Run: headless pygame with SDL's dummy video driver; simulated clock (each Clock.tick advances the game by its frame time, no real sleeping); random seed 0; keys injected as events and as key.get_pressed() state; mouse plan: one left click at the window centre at the start of phase 2, then a move to the lower-right quarter at the start of phase 3.
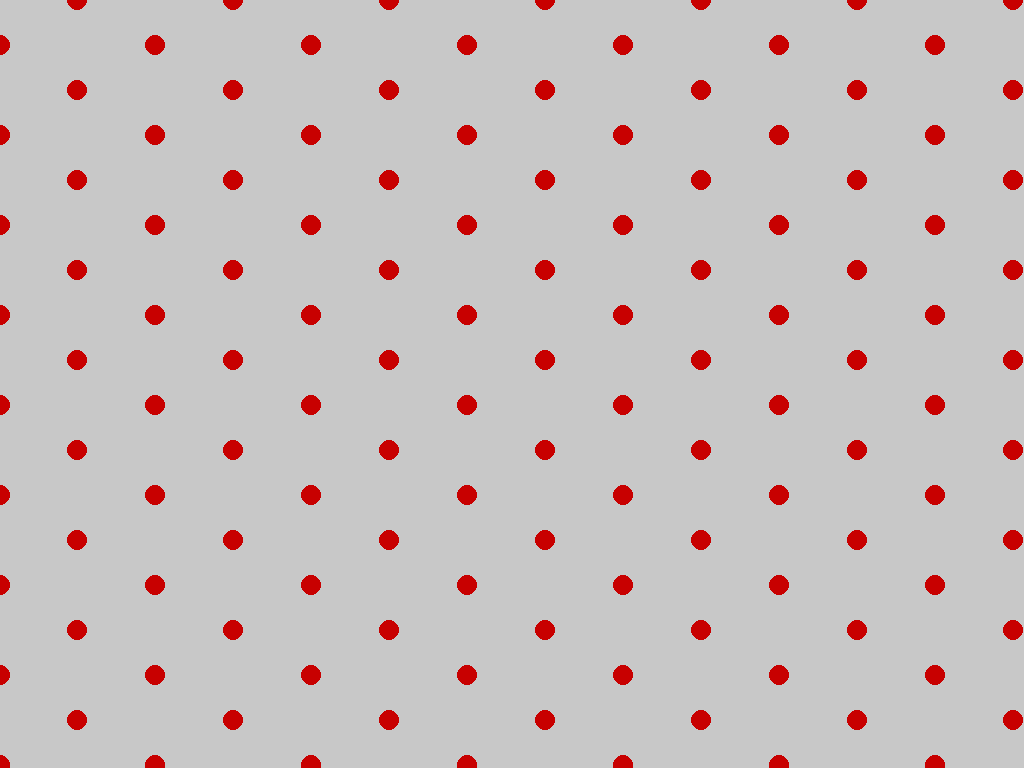
Frame 1 of 4 · flips 1–60 · no input
Frame 2 of 4 · flips 61–180 · clicked the window centre · tapped SPACE, RETURN · held RIGHT (→), D · screen unchanged from frame 1, image omitted
Frame 3 of 4 · flips 181–300 · moved the mouse to the lower-right quarter · held DOWN (↓), S · screen unchanged from frame 2, image omitted
Frame 4 of 4 · flips 301–420 · held LEFT (←), A, UP (↑), W · screen unchanged from frame 3, image omitted

The pygame program that drew these frames:

import pygame


dots=[]
lines=[]
side=90
clock = pygame.time.Clock()
mousepos=(0,0)


def dotsgen():
    for y in range(13):
        for x in range(25):
            dots.append((int(x*side*(3**0.5)/2),y*side+(x%2==0)*side//2))


def dotsdraw():
    for dot in dots:
        pygame.draw.circle(screen,(200,0,0),dot,10)


def linesdraw():
    for line in lines:
        pygame.draw.line(screen, (100, 100, 100), line[0], line[1], 5)


def rast(d1,d2):
    return ((d1[0]-d2[0])**2+(d1[1]-d2[1])**2)**0.5


def corrpos(pos,begpos):
    mindot=dots[0]
    minrast=rast(pos,dots[0])
    for dot in dots:
        if rast(pos,dot)<minrast:
            mindot=dot
            minrast=rast(pos,dot)
    return mindot


def corrpos(pos):
    mindot=dots[0]
    minrast=rast(pos,dots[0])
    for dot in dots:
        if rast(pos,dot)<minrast:
            mindot=dot
            minrast=rast(pos,dot)
    return mindot


def linedotrast(dot,line):
    a=rast(dot,line[0])
    b=rast(dot,line[1])
    c=rast(line[0],line[1])
    h=(((a+b+c)*(a+b-c)*(a-b+c)*(-a+b+c))**0.5/4)*2//c
    am = (a ** 2 - h ** 2) ** 0.5
    bm = (b ** 2 - h ** 2) ** 0.5
    if am<=c and bm<=c:
        return h
    else:
        return min(am,bm)


def minlinerastdel(pos):
    minrast=999999
    minline=None
    for line in lines:
        if not(minline) or minrast>linedotrast(pos,line):
            minline=line
            minrast=linedotrast(pos,line)
    if minline:
        lines.remove(minline)


pygame.init()
dotsgen()
screen = pygame.display.set_mode((0, 0), pygame.FULLSCREEN)
dot1=(0,0)
dot2=None
drag=False


while True:
    screen.fill((200,200,200))
    for event in pygame.event.get():
        if event.type == pygame.QUIT: exit()
        if event.type == pygame.MOUSEBUTTONDOWN:
            if event.button==1:
                drag=True
                dot1 = corrpos(event.pos)
                dot2 = None
            if event.button==3:
                minlinerastdel(event.pos)
        if drag:
            mousepos = corrpos(event.pos)
        if event.type == pygame.MOUSEBUTTONUP and event.button==1:
            drag = False
            if dot1!=corrpos(mousepos) and (dot1,mousepos) not in lines:
                lines.append((dot1,mousepos))
    if drag:
        pygame.draw.line(screen, (100, 100, 100), dot1, mousepos, 5)
    linesdraw()
    dotsdraw()
    pygame.display.flip()
    clock.tick(60)
